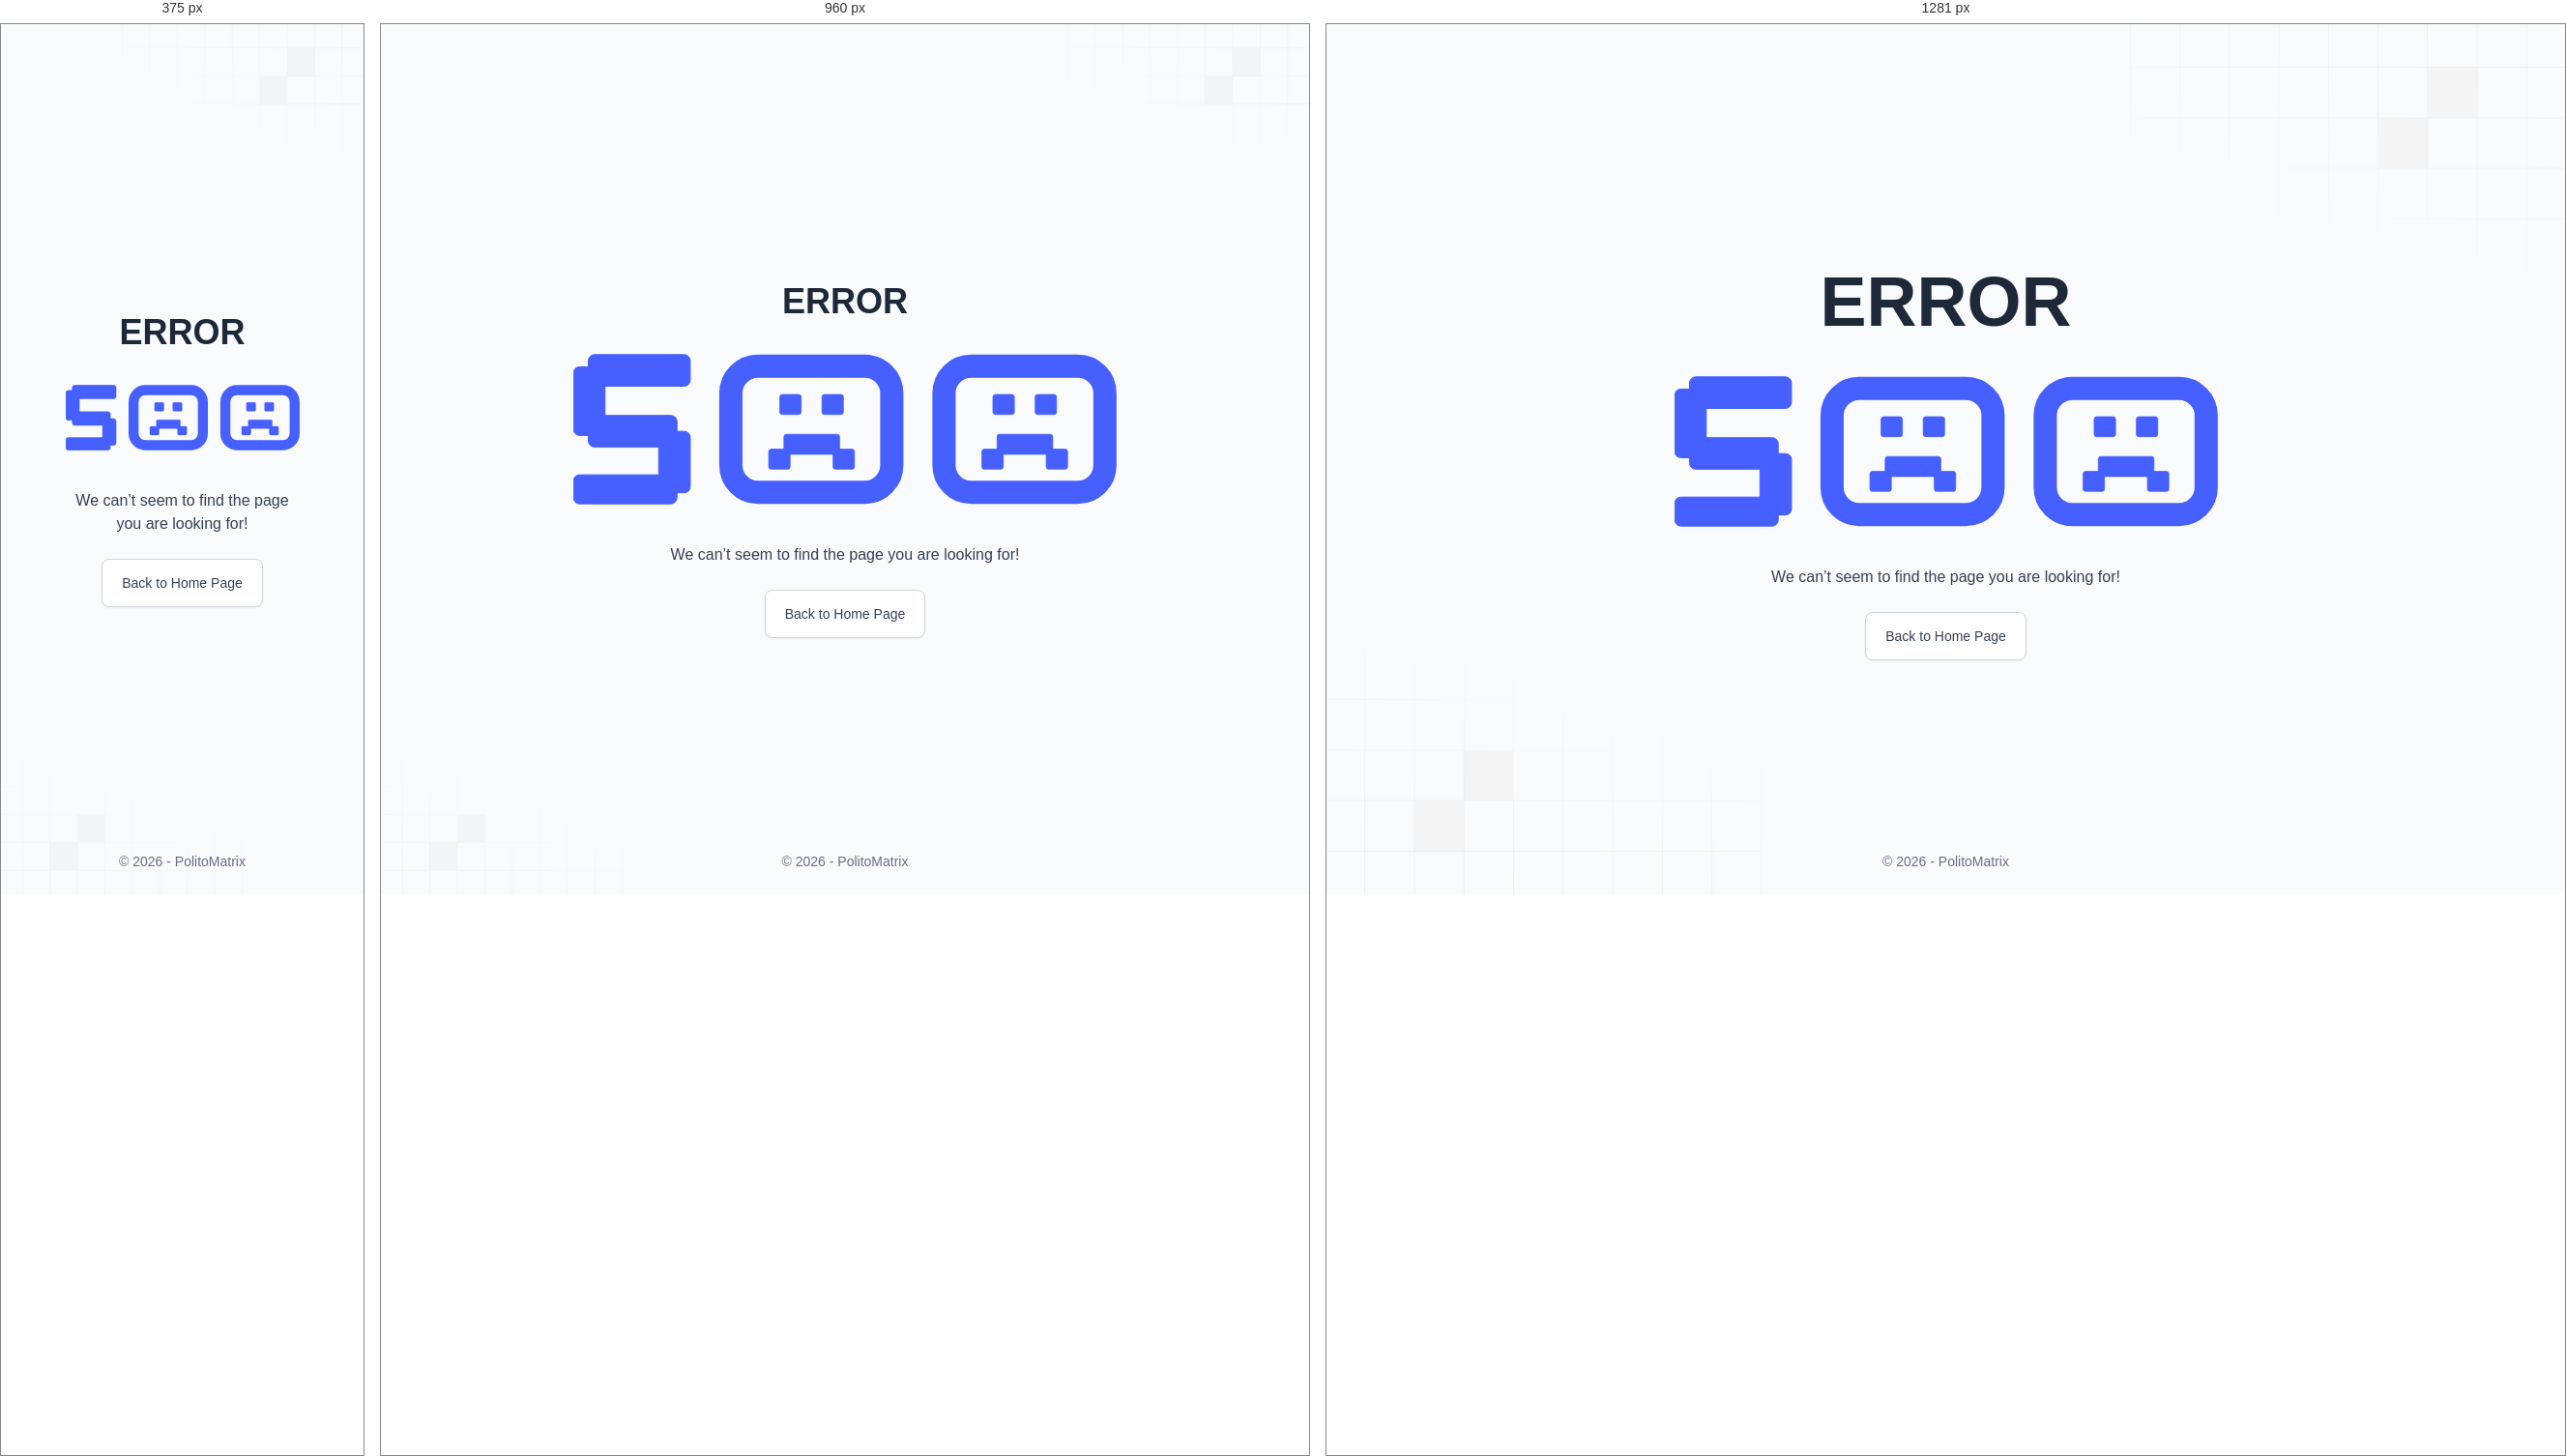
Rendered at 375 px, 960 px and 1281 px, left to right.

<!-- file: 500.html -->
<!DOCTYPE html>
<html lang="en">
  <head>
    <meta charset="utf-8">
    <meta name="viewport" content="width=device-width, initial-scale=1">
    <meta name="robots" content="noindex, nofollow">
    <title>500 · PolitoMatrix</title>
    <link rel="icon" href="/favicon.ico?v=2" sizes="48x48">
    <link rel="icon" href="/icon.svg?v=2" type="image/svg+xml">
    <link rel="apple-touch-icon" href="/apple-touch-icon.png?v=2">
    <link rel="preconnect" href="https://fonts.googleapis.com">
    <link rel="preconnect" href="https://fonts.gstatic.com" crossorigin>
    <link href="https://fonts.googleapis.com/css2?family=Outfit:wght@400;500;700&display=swap" rel="stylesheet">
    <link rel="stylesheet" href="/error.css">
  </head>
  <body>
    <!-- This file lives in public/500.html -->
    <div class="page">
      <div class="grid grid-top" aria-hidden="true">
        <img src="/images/shape/grid-01.svg" alt="">
      </div>
      <div class="grid grid-bottom" aria-hidden="true">
        <img src="/images/shape/grid-01.svg" alt="">
      </div>

      <main class="page-500">
        <h1>ERROR</h1>
        <img class="art art-light" src="/images/error/500.svg" alt="500">
        <img class="art art-dark" src="/images/error/500-dark.svg" alt="">
        <p class="message">We can’t seem to find the page you are looking for!</p>
        <a class="home" href="/">Back to Home Page</a>
      </main>

      <footer>© <span id="year">2026</span> - PolitoMatrix</footer>
    </div>
    <script>
      document.getElementById("year").textContent = new Date().getFullYear();
    </script>
  </body>
</html>


/* @media block from error.css */
@media (min-width: 1280px) {
  .grid { max-width: 450px; }
}

/* @media block from error.css */
@media (min-width: 640px) {
  main.page-404 { max-width: 472px; }
  main.page-500 { max-width: 562px; }
  .message { font-size: 18px; line-height: 28px; }
}

/* @media block from error.css */
@media (min-width: 1280px) {
  h1 { font-size: 72px; line-height: 90px; }
}